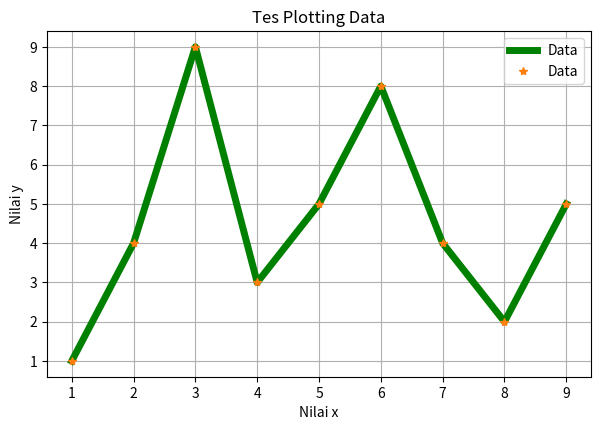

Write Python code to recreate this figure.

import matplotlib.pyplot as plt
# from matplotlib import pyplot as plt 

x = [1,2,3,4,5,6,7,8,9]
y = [1,4,9,3,5,8,4,2,5]

# docs: https://matplotlib.org/3.1.1/api/_as_gen/matplotlib.pyplot.plot.html

plt.plot(x,y)
plt.plot(x, y, '-', label='Data', color='g', linewidth=5)
# plt.plot(x, x, color='g', marker='h', linestyle=':')
# plt.plot(x, y, '--', label='Data')
# plt.plot(x, y, '.', label='Data')
# plt.plot(x, y, marker='D', label='Data', markersize=12, markerfacecolor='y', markeredgecolor = 'r',)
plt.plot(x, y, '*', label='Data')

plt.title('Tes Plotting Data')
plt.xlabel('Nilai x')
plt.ylabel('Nilai y')

plt.subplots_adjust(left=0.09, bottom=0.18, right=0.94, top=0.90, wspace=0.2, hspace=0.2)
plt.grid(True)
# plt.grid(True, color='g', linestyle='-', linewidth=5)
# plt.grid(True, color='g', linestyle='--')

plt.legend()
plt.show()